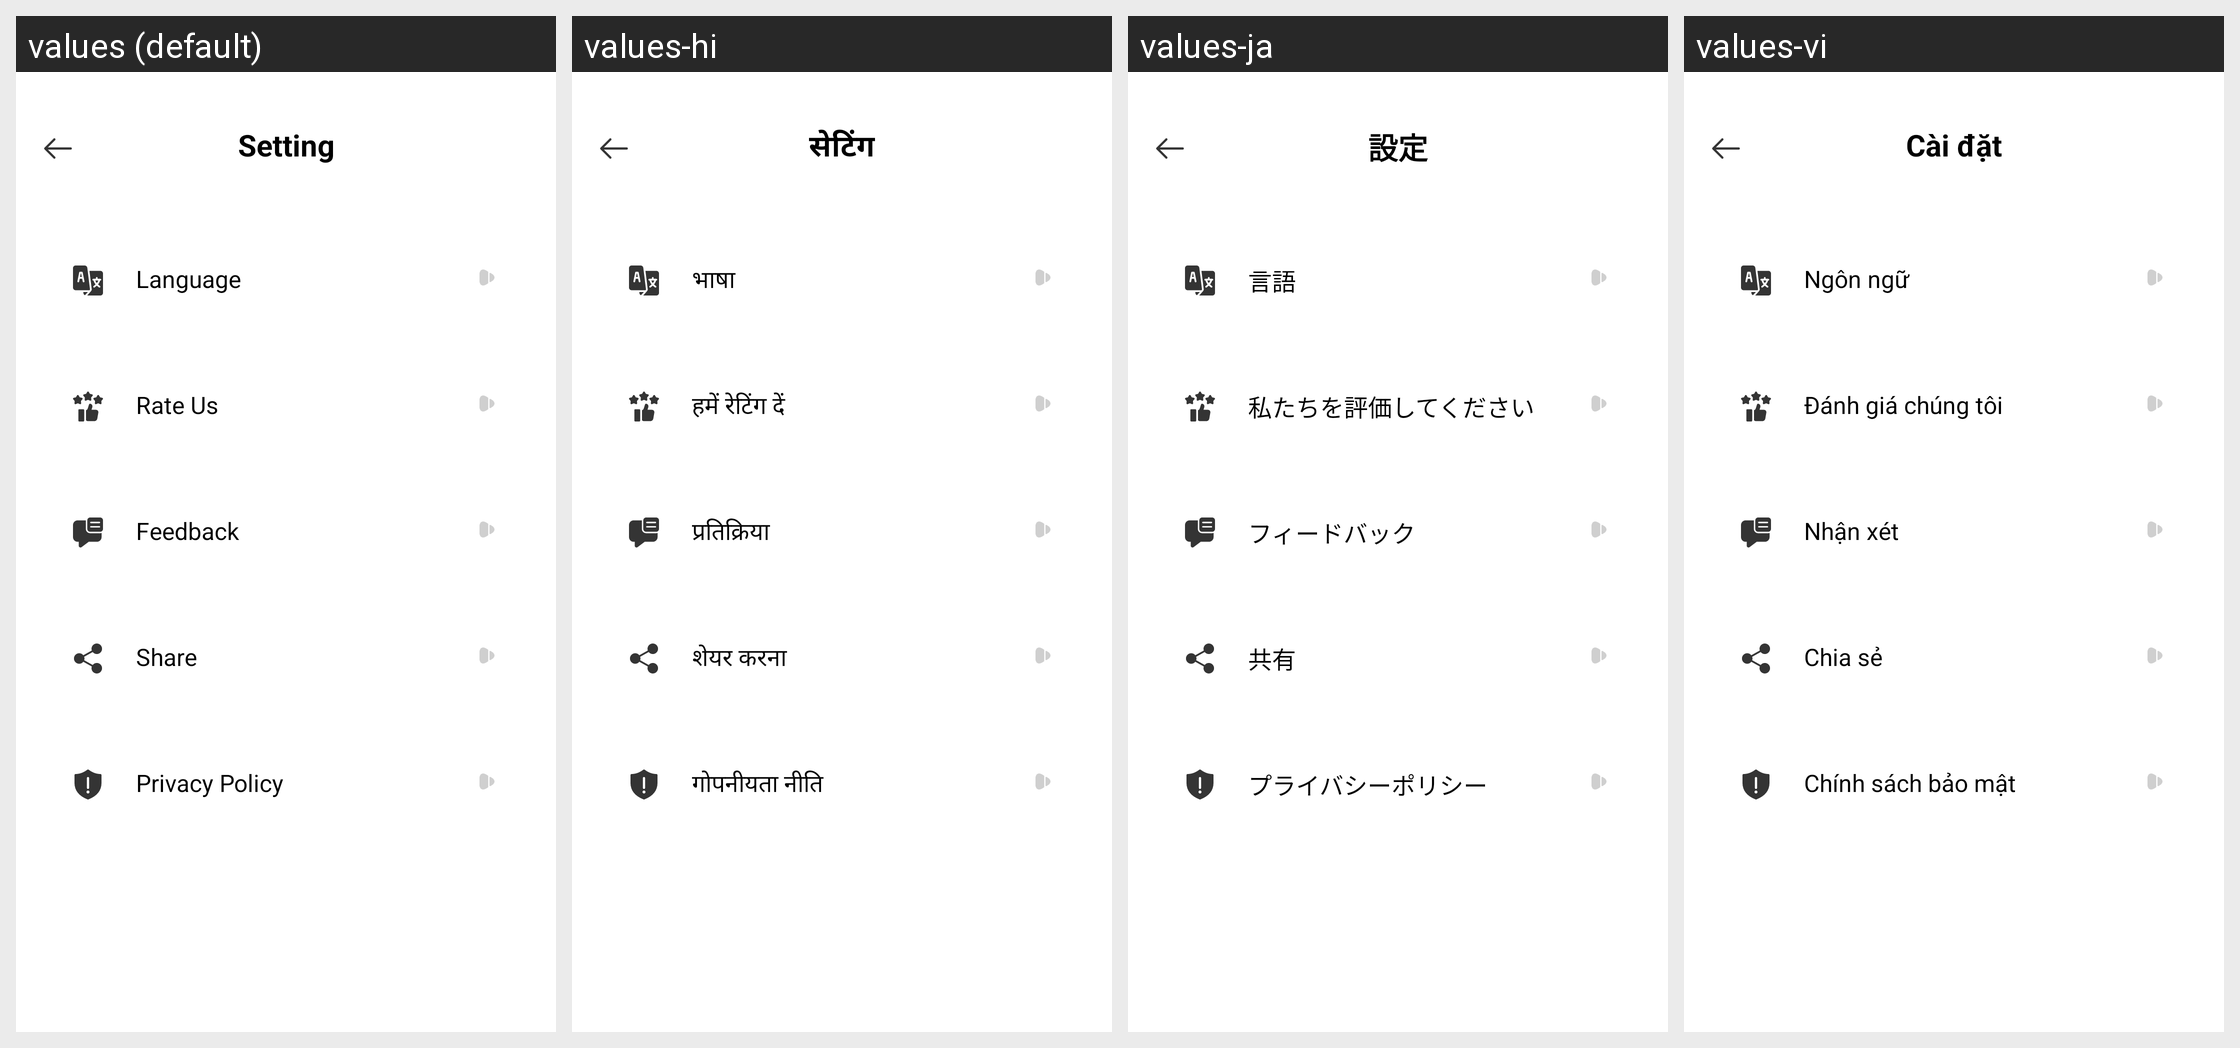

Strings drawn on this Android screen and how each of the app's shown locales translates them:
Android screen res/layout/activity_setting.xml rendered under 4 locales, left to right: values (default), values-hi, values-ja, values-vi. Device: Nexus 5 (rendered at 1080×1920; each locale shown at half size, 540×960, under a caption strip naming it); theme Theme.ClapToFindPhone.
Other locales in the repository, not shown: values-en, values-fr, values-id, values-in, values-ko, values-pt, values-su, values-tr, values-tr-rTR.
Strings drawn on this screen, with the default value and each locale's value (text and hints the layout hard-codes, and strings that could not be matched under every locale, appear in the picture but are not listed):

setting
  values: Setting
  values-hi: सेटिंग
  values-ja: 設定
  values-vi: Cài đặt

language
  values: Language
  values-hi: भाषा
  values-ja: 言語
  values-vi: Ngôn ngữ

rate
  values: Rate Us
  values-hi: हमें रेटिंग दें
  values-ja: 私たちを評価してください
  values-vi: Đánh giá chúng tôi

feedback
  values: Feedback
  values-hi: प्रतिक्रिया
  values-ja: フィードバック
  values-vi: Nhận xét

share
  values: Share
  values-hi: शेयर करना
  values-ja: 共有
  values-vi: Chia sẻ

policy
  values: Privacy Policy
  values-hi: गोपनीयता नीति
  values-ja: プライバシーポリシー
  values-vi: Chính sách bảo mật
